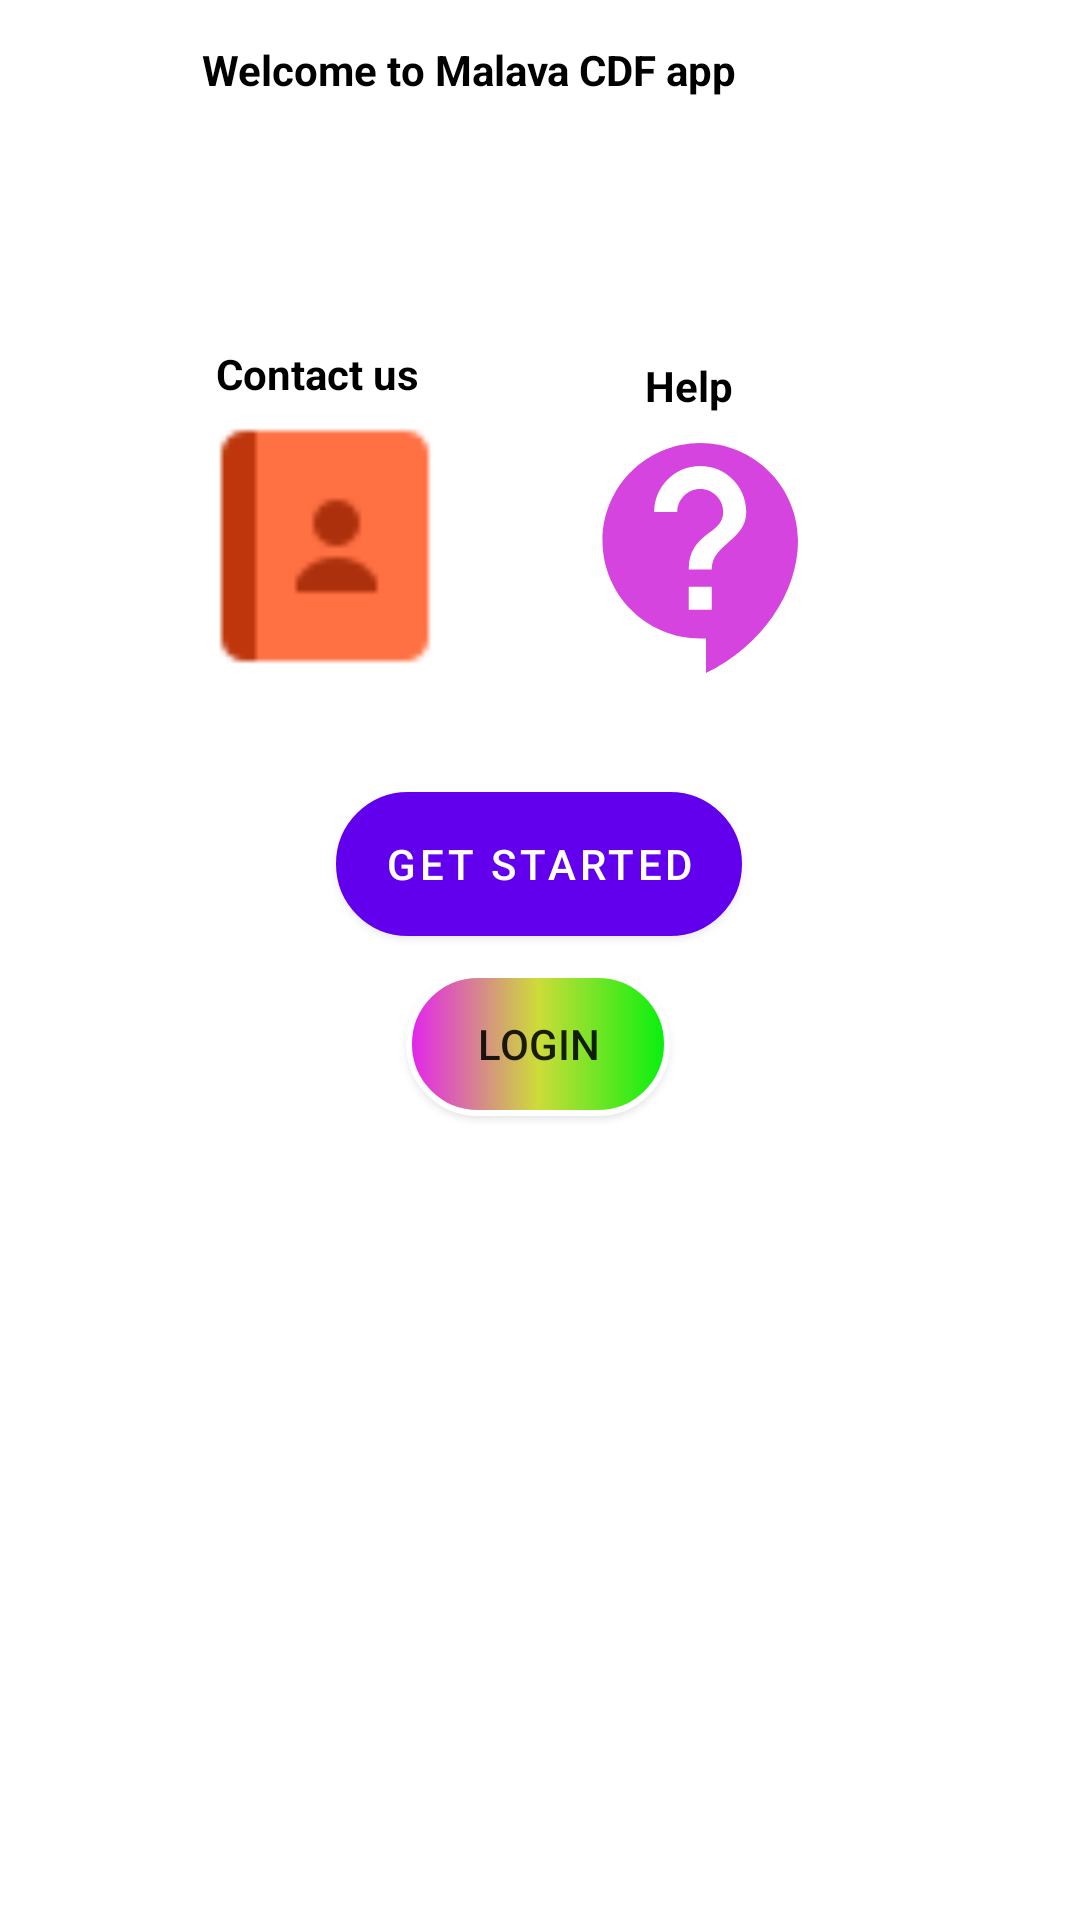

This screen was rendered from an Android layout file. Write that file and the resources it references.
<!-- AndroidManifest.xml: application theme Theme.Malava_Constituency -->
<!-- res/layout/activity_main.xml -->
<?xml version="1.0" encoding="utf-8"?>
<androidx.constraintlayout.widget.ConstraintLayout xmlns:android="http://schemas.android.com/apk/res/android"
    xmlns:app="http://schemas.android.com/apk/res-auto"
    xmlns:tools="http://schemas.android.com/tools"
    android:layout_width="match_parent"
    android:isScrollContainer="true"

    android:layout_height="match_parent"
    tools:context=".MainActivity">

    <TextView
        android:id="@+id/textView10"
        android:layout_width="wrap_content"
        android:layout_height="wrap_content"
        android:text="Welcome to Malava CDF app"
        android:textColor="@color/black"
        android:textStyle="bold"
        app:layout_constraintBottom_toBottomOf="parent"
        app:layout_constraintHorizontal_bias="0.37"
        app:layout_constraintLeft_toLeftOf="parent"
        app:layout_constraintRight_toRightOf="parent"
        app:layout_constraintTop_toTopOf="parent"
        app:layout_constraintVertical_bias="0.022" />

    <com.hbb20.CountryCodePicker
        android:id="@+id/countryPicker"
        android:layout_width="299dp"
        android:visibility="invisible"
        android:layout_height="49dp"
        app:ccp_areaCodeDetectedCountry="true"
        app:ccpDialog_cornerRadius="@dimen/cardview_default_radius"

        android:layout_marginTop="16dp"
        app:layout_constraintEnd_toEndOf="parent"
        app:layout_constraintStart_toStartOf="parent"
        app:layout_constraintTop_toBottomOf="@+id/textView10" />

    <com.google.android.material.imageview.ShapeableImageView
        android:id="@+id/Contact"
        android:layout_width="114dp"
        android:layout_height="92dp"
        android:layout_marginTop="136dp"
        android:clickable="true"
        app:layout_constraintEnd_toEndOf="parent"
        app:layout_constraintHorizontal_bias="0.209"
        app:layout_constraintStart_toStartOf="parent"
        app:layout_constraintTop_toTopOf="parent"
        app:srcCompat="@drawable/img_contact"
        tools:ignore="SpeakableTextPresentCheck,SpeakableTextPresentCheck,SpeakableTextPresentCheck"
        android:focusable="true" />

    <com.google.android.material.imageview.ShapeableImageView
        android:id="@+id/Help"
        android:layout_width="114dp"
        android:layout_height="92dp"
        android:layout_marginStart="48dp"
        android:layout_marginTop="140dp"
        android:clickable="true"
        android:outlineProvider="bounds"
        app:layout_constraintEnd_toEndOf="parent"
        app:layout_constraintHorizontal_bias="0.658"
        app:layout_constraintStart_toStartOf="parent"
        app:layout_constraintTop_toTopOf="parent"
        app:srcCompat="@drawable/contact_support24"
        tools:ignore="SpeakableTextPresentCheck,SpeakableTextPresentCheck,SpeakableTextPresentCheck"
        android:focusable="true" />

    <TextView
        android:id="@+id/textView"
        android:layout_width="101dp"
        android:layout_height="21dp"
        android:layout_marginStart="72dp"
        android:text="Contact us"
        android:textStyle="bold"
        android:textColor="@color/black"
        app:layout_constraintBottom_toTopOf="@+id/Contact"
        app:layout_constraintStart_toStartOf="parent"
        app:layout_constraintTop_toTopOf="parent"
        app:layout_constraintVertical_bias="1.0" />

    <TextView
        android:id="@+id/textView2"
        android:layout_width="101dp"
        android:layout_height="21dp"
        android:layout_marginEnd="44dp"
        android:text="Help"
        android:textColor="@color/black"
        android:textStyle="bold"
        app:layout_constraintBottom_toTopOf="@+id/Help"
        app:layout_constraintEnd_toEndOf="parent"
        app:layout_constraintHorizontal_bias="1.0"
        app:layout_constraintStart_toEndOf="@+id/textView"
        app:layout_constraintTop_toTopOf="parent"
        app:layout_constraintVertical_bias="1.0" />

    <com.google.android.material.button.MaterialButton
        android:id="@+id/Register"

        android:layout_width="wrap_content"
        android:layout_height="wrap_content"
        android:layout_marginTop="36dp"
        android:background="@drawable/radius"
        android:text="Get started"
        app:layout_constraintEnd_toEndOf="parent"
        app:layout_constraintHorizontal_bias="0.498"
        app:layout_constraintStart_toStartOf="parent"
        app:layout_constraintTop_toBottomOf="@+id/Contact" />

    <com.google.android.material.button.MaterialButton
        android:id="@+id/Login"
        android:visibility="gone"
        android:layout_width="wrap_content"
        android:layout_height="wrap_content"
        android:layout_marginTop="24dp"
        android:background="@drawable/button_radius"
        android:text="Login"
        app:layout_constraintEnd_toEndOf="parent"
        app:layout_constraintHorizontal_bias="0.439"
        app:layout_constraintStart_toStartOf="parent"
        app:layout_constraintTop_toBottomOf="@+id/Register" />

    <com.google.android.material.button.MaterialButton
        android:layout_width="wrap_content"
        android:id="@+id/go"
        android:visibility="invisible"

        android:layout_height="wrap_content"

        android:background="@drawable/radius"
        android:text="Go"
        app:layout_constraintEnd_toEndOf="parent"
        app:layout_constraintHorizontal_bias="0.439"
        app:layout_constraintStart_toStartOf="parent"
        app:layout_constraintTop_toBottomOf="@+id/Login" />

    <Button
        android:id="@+id/file"
        android:layout_width="wrap_content"
        android:layout_height="wrap_content"
        android:layout_marginTop="12dp"
        android:background="@drawable/radius"
        android:text="Login"
        app:layout_constraintEnd_toEndOf="parent"
        app:layout_constraintHorizontal_bias="0.498"
        app:layout_constraintStart_toStartOf="parent"
        app:layout_constraintTop_toBottomOf="@+id/Register" />


</androidx.constraintlayout.widget.ConstraintLayout>
<!-- resources referenced by this layout -->
<resources>
  <color name="black">#FF000000</color>
  <!-- drawable button_radius (drawable) -->
  <?xml version="1.0" encoding="utf-8"?>
  <shape xmlns:android="http://schemas.android.com/apk/res/android">
      <stroke
  
          android:width="2sp"
          android:color="@color/white"
          />
      <corners
          android:radius="50sp" />
      <solid android:color="@color/purple_500"/>
  
  </shape>
  <!-- drawable contact_support24 (drawable) -->
  <vector android:height="24dp" android:tint="#D644E0"
      android:viewportHeight="24" android:viewportWidth="24"
      android:width="24dp" xmlns:android="http://schemas.android.com/apk/res/android">
      <path android:fillColor="@android:color/white" android:pathData="M11.5,2C6.81,2 3,5.81 3,10.5S6.81,19 11.5,19h0.5v3c4.86,-2.34 8,-7 8,-11.5C20,5.81 16.19,2 11.5,2zM12.5,16.5h-2v-2h2v2zM12.5,13h-2c0,-3.25 3,-3 3,-5 0,-1.1 -0.9,-2 -2,-2s-2,0.9 -2,2h-2c0,-2.21 1.79,-4 4,-4s4,1.79 4,4c0,2.5 -3,2.75 -3,5z"/>
  </vector>
  <!-- drawable img_contact: png bitmap (drawable, 574 bytes) -->
  <!-- drawable radius (drawable) -->
  <?xml version="1.0" encoding="utf-8"?>
  <shape xmlns:android="http://schemas.android.com/apk/res/android">
  <stroke
  
      android:width="2sp"
      android:color="@color/white"
  
  
  
      />
  
  
      <corners
  
          android:bottomLeftRadius="50dp"
          android:topLeftRadius="50sp"
          android:bottomRightRadius="50dp"
          android:topRightRadius="50sp"/>
  
  
      <solid android:color="@color/cyan"
  
          />
    <gradient
  
        android:endColor="@color/green"
        android:startColor="@color/brown"
        android:centerColor="@color/yellowish"
        android:angle="360"
        />
  
  </shape>
  <style name="Theme.Malava_Constituency" parent="Theme.MaterialComponents.DayNight.DarkActionBar">
          
          <item name="colorPrimary">@color/purple_500</item>
          <item name="colorPrimaryVariant">@color/purple_700</item>
          <item name="colorOnPrimary">@color/white</item>
          
          <item name="colorSecondary">@color/teal_200</item>
          <item name="colorSecondaryVariant">@color/teal_700</item>
          <item name="colorOnSecondary">@color/black</item>
          
          <item name="android:statusBarColor" tools:targetApi="l">?attr/colorPrimaryVariant</item>
          
      </style>
  <color name="white">#FFFFFFFF</color>
  <color name="purple_500">#FF6200EE</color>
  <color name="cyan">#FF03DAC5</color>
  <color name="green">#04F10E</color>
  <color name="brown">#E222EF</color>
  <color name="yellowish">#CDDC39</color>
  <color name="purple_700">#FF3700B3</color>
  <color name="teal_200">#FF03DAC5</color>
  <color name="teal_700">#FF018786</color>
</resources>
